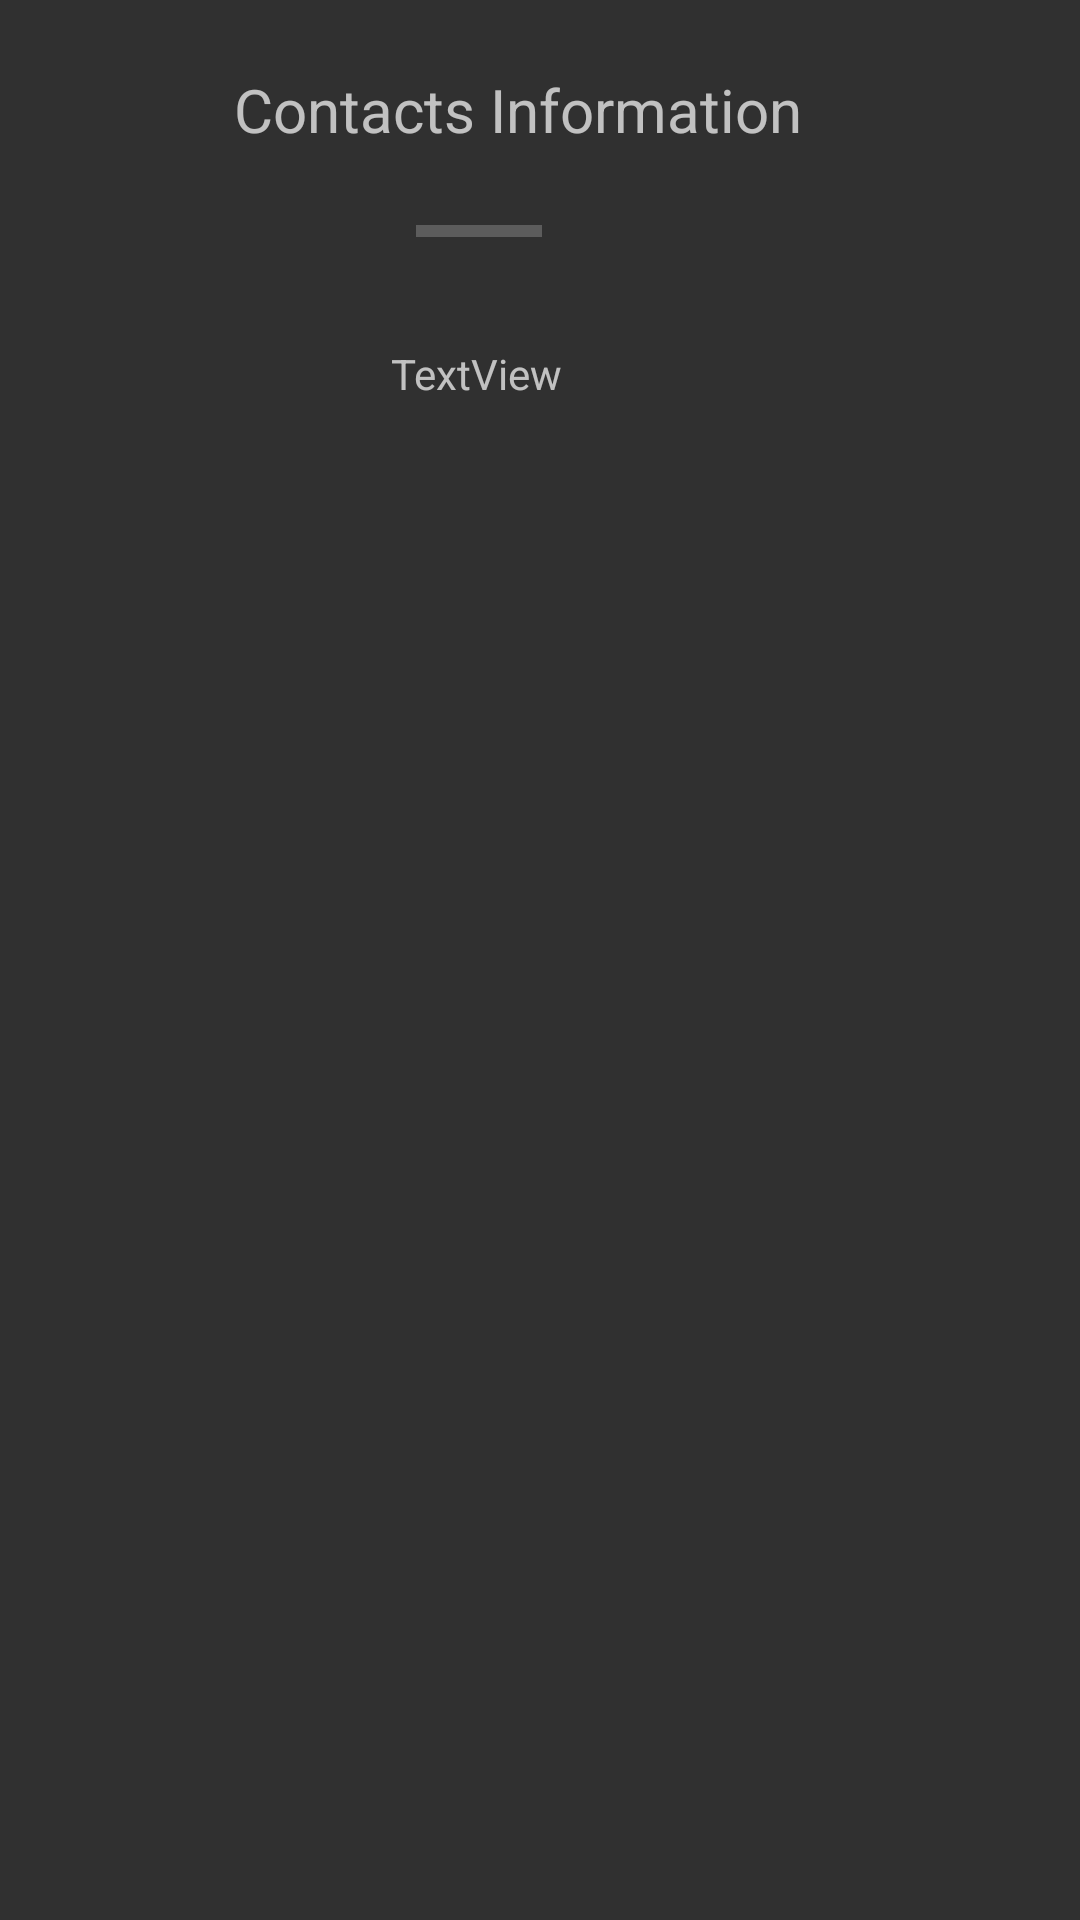

Write the Android layout XML for this screen, with the resource values it uses.
<!-- AndroidManifest.xml: application theme Theme.AppCompat.NoActionBar -->
<!-- res/layout/contact_info.xml -->
<layout xmlns:tools="http://schemas.android.com/tools"
    xmlns:android="http://schemas.android.com/apk/res/android"
    xmlns:app="http://schemas.android.com/apk/res-auto">

    <androidx.constraintlayout.widget.ConstraintLayout
        android:layout_width="match_parent"
        android:layout_height="match_parent"
        tools:context="com.example.tripplanner.mainproject.tripDetails">

        <TextView
            android:id="@+id/textView"
            android:layout_width="wrap_content"
            android:layout_height="wrap_content"
            android:layout_alignParentLeft="true"
            android:layout_alignParentTop="true"
            android:layout_alignParentRight="true"
            android:layout_margin="10dp"
            android:gravity="center"
            android:text="Contacts Information"
            android:textSize="20dp"
            app:layout_constraintBottom_toBottomOf="parent"
            app:layout_constraintEnd_toEndOf="parent"
            app:layout_constraintHorizontal_bias="0.452"
            app:layout_constraintStart_toStartOf="parent"
            app:layout_constraintTop_toTopOf="parent"
            app:layout_constraintVertical_bias="0.022" />

        <TextView
            android:id="@+id/textView1"
            android:layout_width="wrap_content"
            android:layout_height="wrap_content"
            android:layout_below="@+id/textView"
            android:layout_alignLeft="@+id/textView"
            android:layout_alignRight="@+id/textView"
            android:layout_marginTop="92dp"
            android:gravity="center"
            android:text="TextView"
            app:layout_constraintEnd_toEndOf="parent"
            app:layout_constraintHorizontal_bias="0.43"
            app:layout_constraintStart_toStartOf="parent"
            app:layout_constraintTop_toTopOf="@+id/textView" />

        <ProgressBar
            android:id="@+id/progressBar1"
            style="?android:attr/progressBarStyleHorizontal"
            android:layout_width="42dp"
            android:layout_height="10dp"
            android:layout_above="@+id/textView1"
            android:layout_alignParentLeft="true"
            android:layout_alignParentRight="true"
            android:layout_marginTop="72dp"
            app:layout_constraintEnd_toEndOf="parent"
            app:layout_constraintHorizontal_bias="0.436"
            app:layout_constraintStart_toStartOf="parent"
            app:layout_constraintTop_toTopOf="parent" />
    </androidx.constraintlayout.widget.ConstraintLayout>
</layout>
<!-- resources referenced by this layout -->
<resources>

</resources>
